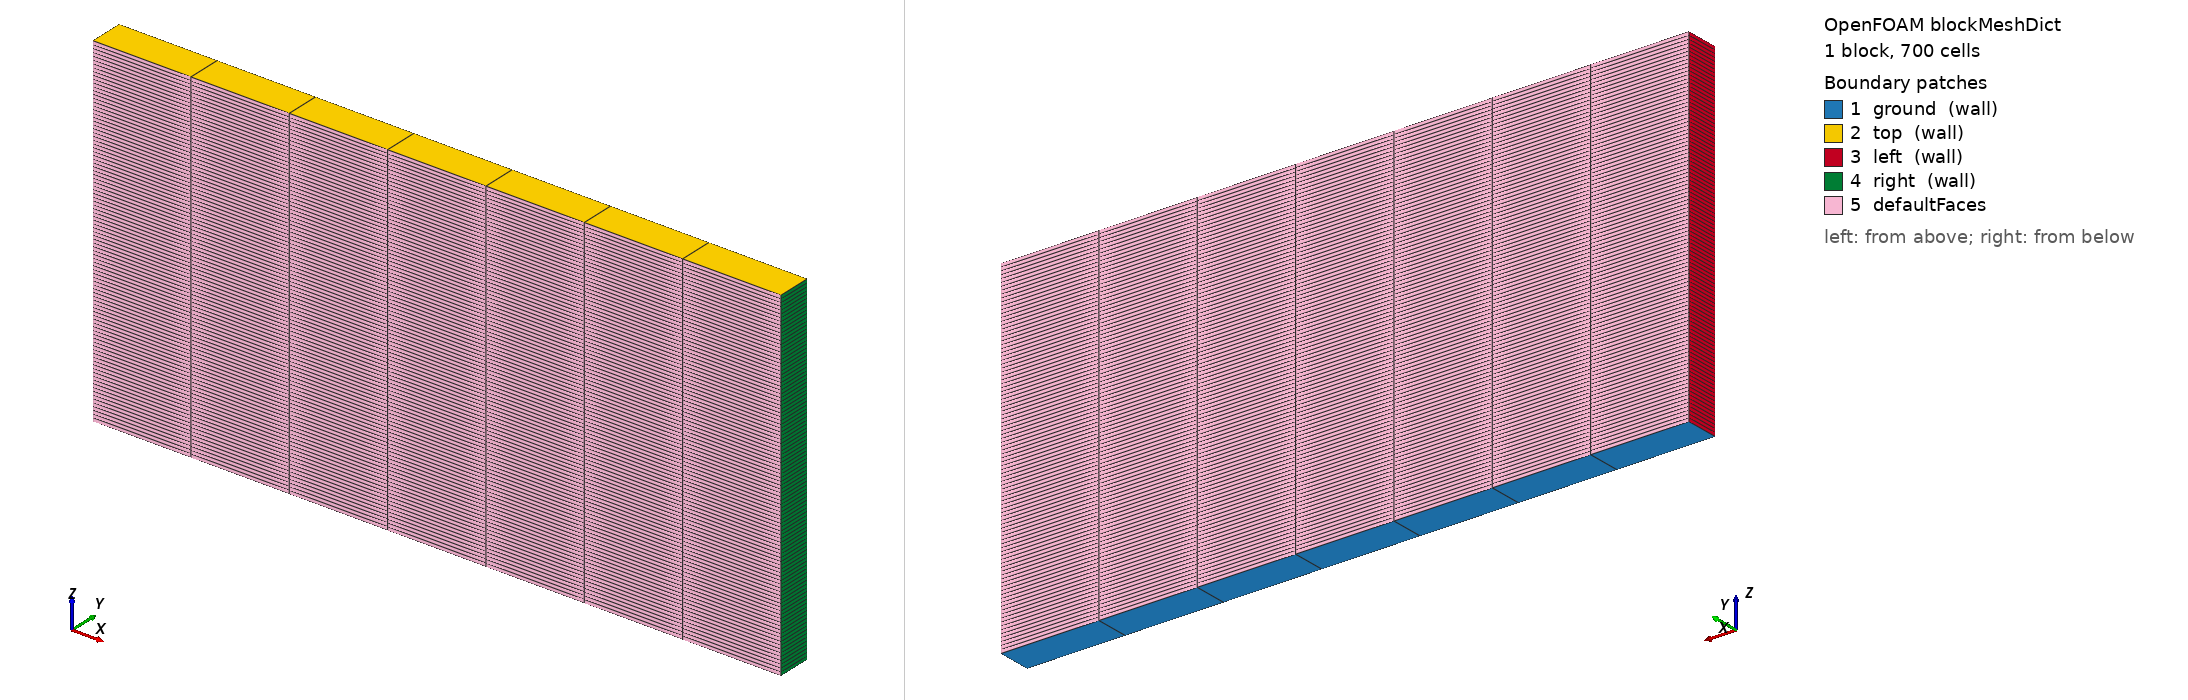

OpenFOAM case: the mesh blockMesh builds from blockMeshDict, 1 block(s), 700 cells. Boundary patches (legend numbers): 1 ground (wall), 2 top (wall), 3 left (wall), 4 right (wall), 5 defaultFaces. Left view from above one corner, right view from below the opposite corner. Boundary conditions: 0 field file(s) under 0/; 0 of 5 drawn patches have an entry in a shipped field file.

=== system/blockMeshDict ===
/*---------------------------------------------------------------------------*\
| =========                 |                                                 |
| \\      /  F ield         | OpenFOAM: The Open Source CFD Toolbox           |
|  \\    /   O peration     | Version:  1.4                                   |
|   \\  /    A nd           | Web:      http://www.openfoam.org               |
|    \\/     M anipulation  |                                                 |
\*---------------------------------------------------------------------------*/

FoamFile
{
    version         2.0;
    format          ascii;

    root            "";
    case            "";
    instance        "";
    local           "";

    class           dictionary;
    object          blockMeshDict;
}

// * * * * * * * * * * * * * * * * * * * * * * * * * * * * * * * * * * * * * //

convertToMeters 1000;

vertices
(
    (-10 1  0)
    ( 10 1  0)
    ( 10 1 10)
    (-10 1 10)
    (-10 0  0)
    ( 10 0  0)
    ( 10 0 10)
    (-10 0 10)
);

blocks
(
    hex (0 1 2 3 4 5 6 7) (7 100 1) simpleGrading (1 1 1)
);

edges
(
);

patches
(
    wall ground
    (
        (1 5 4 0)
    )
    wall top
    (
        (3 7 6 2)
    )
    wall left
    (
        (0 4 7 3)
    )
	wall right
    (
        (2 6 5 1)
    )
	// empty frontAndBack
    // (
    //     (0 3 2 1)
    //     (4 5 6 7)
    // )
);

mergePatchPairs
(
);

// ************************************************************************* //
